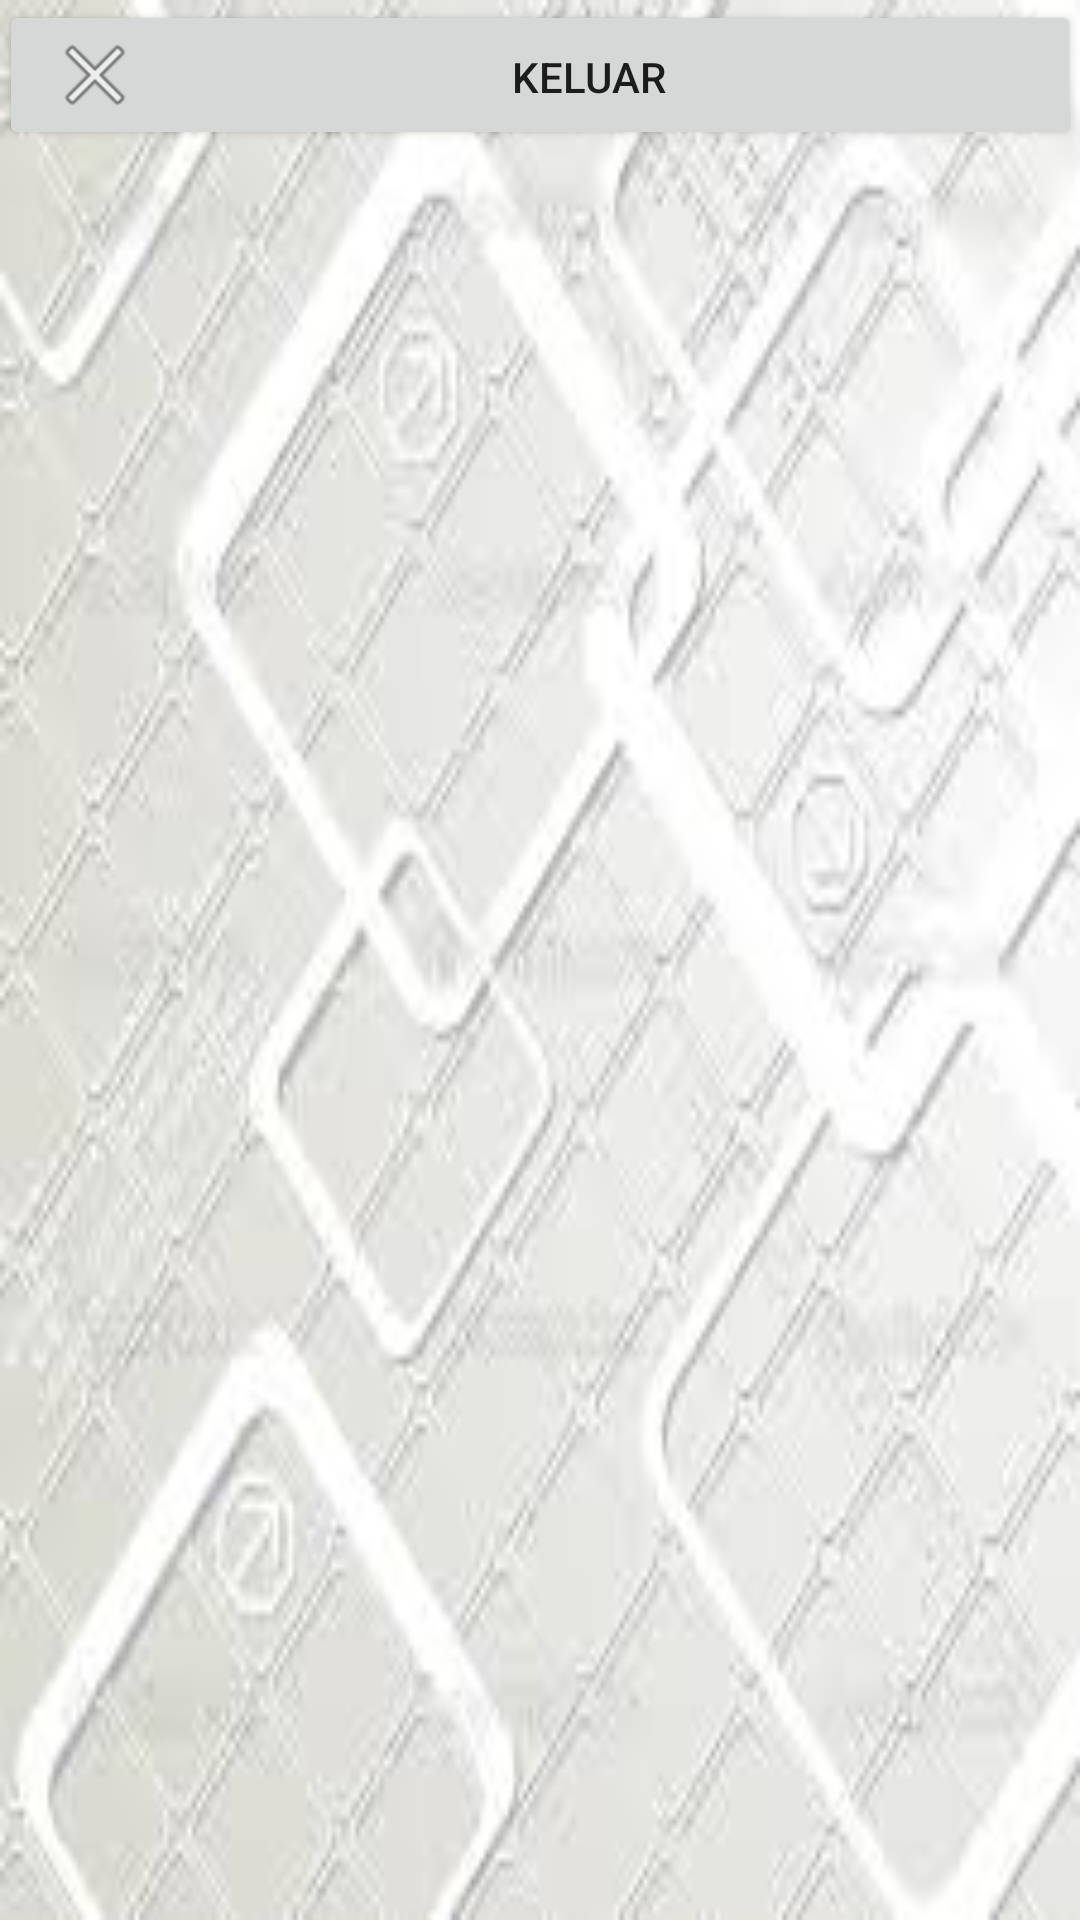

Here is an Android app screen rendered from its layout file. Give the layout XML and the strings, colors and styles it references.
<!-- AndroidManifest.xml: application theme AppTheme -->
<!-- res/layout/activity_absensi_baru.xml -->
<?xml version="1.0" encoding="utf-8"?>
<RelativeLayout xmlns:android="http://schemas.android.com/apk/res/android"
    xmlns:tools="http://schemas.android.com/tools"
    android:id="@+id/activity_absensi_baru"
    android:layout_width="match_parent"
    android:layout_height="match_parent"
    android:paddingBottom="@dimen/activity_vertical_margin"
    android:paddingLeft="@dimen/activity_horizontal_margin"
    android:paddingRight="@dimen/activity_horizontal_margin"
    android:paddingTop="@dimen/activity_vertical_margin"
    android:background="@drawable/searchbg"
    tools:context="com.gorich.admin.tastruckingsby.AbsensiBaru">

    <ListView
        android:id="@+id/list"
        android:layout_width="match_parent"
        android:layout_height="wrap_content"
        android:divider="@android:color/black"
        android:dividerHeight="8px"
        android:layout_alignParentLeft="true"
        android:minHeight="?android:attr/listPreferredItemHeight"
        android:layout_below="@+id/bt_cancel" >
    </ListView>

    <Button
        android:layout_height="50dp"
        android:id="@+id/bt_cancel"
        android:padding="16dp"
        android:text="keluar"
        android:drawableLeft="@android:drawable/ic_menu_close_clear_cancel"
        android:textSize="14sp"
        android:layout_alignParentTop="true"
        android:layout_alignParentRight="true"
        android:layout_alignParentEnd="true"
        android:layout_width="150dp"
        android:layout_alignParentLeft="true"
        android:layout_alignParentStart="true" />
</RelativeLayout>
<!-- resources referenced by this layout -->
<resources>
  <!-- drawable searchbg: png bitmap (drawable, 63876 bytes) -->
  <style name="AppTheme" parent="Base.Theme.AppCompat.Light.DarkActionBar">
      
          
          <item name="colorPrimary">@color/colorPrimary</item>
          <item name="colorPrimaryDark">@color/colorPrimaryDark</item>
          <item name="colorAccent">@color/colorAccent</item>
      </style>
  <!-- not gathered from this repository: default colours our renderer supplied (Android Studio template values) -->
  <color name="colorPrimary">#FF6200EE</color>
  <color name="colorPrimaryDark">#FF3700B3</color>
  <color name="colorAccent">#FF03DAC5</color>
</resources>
